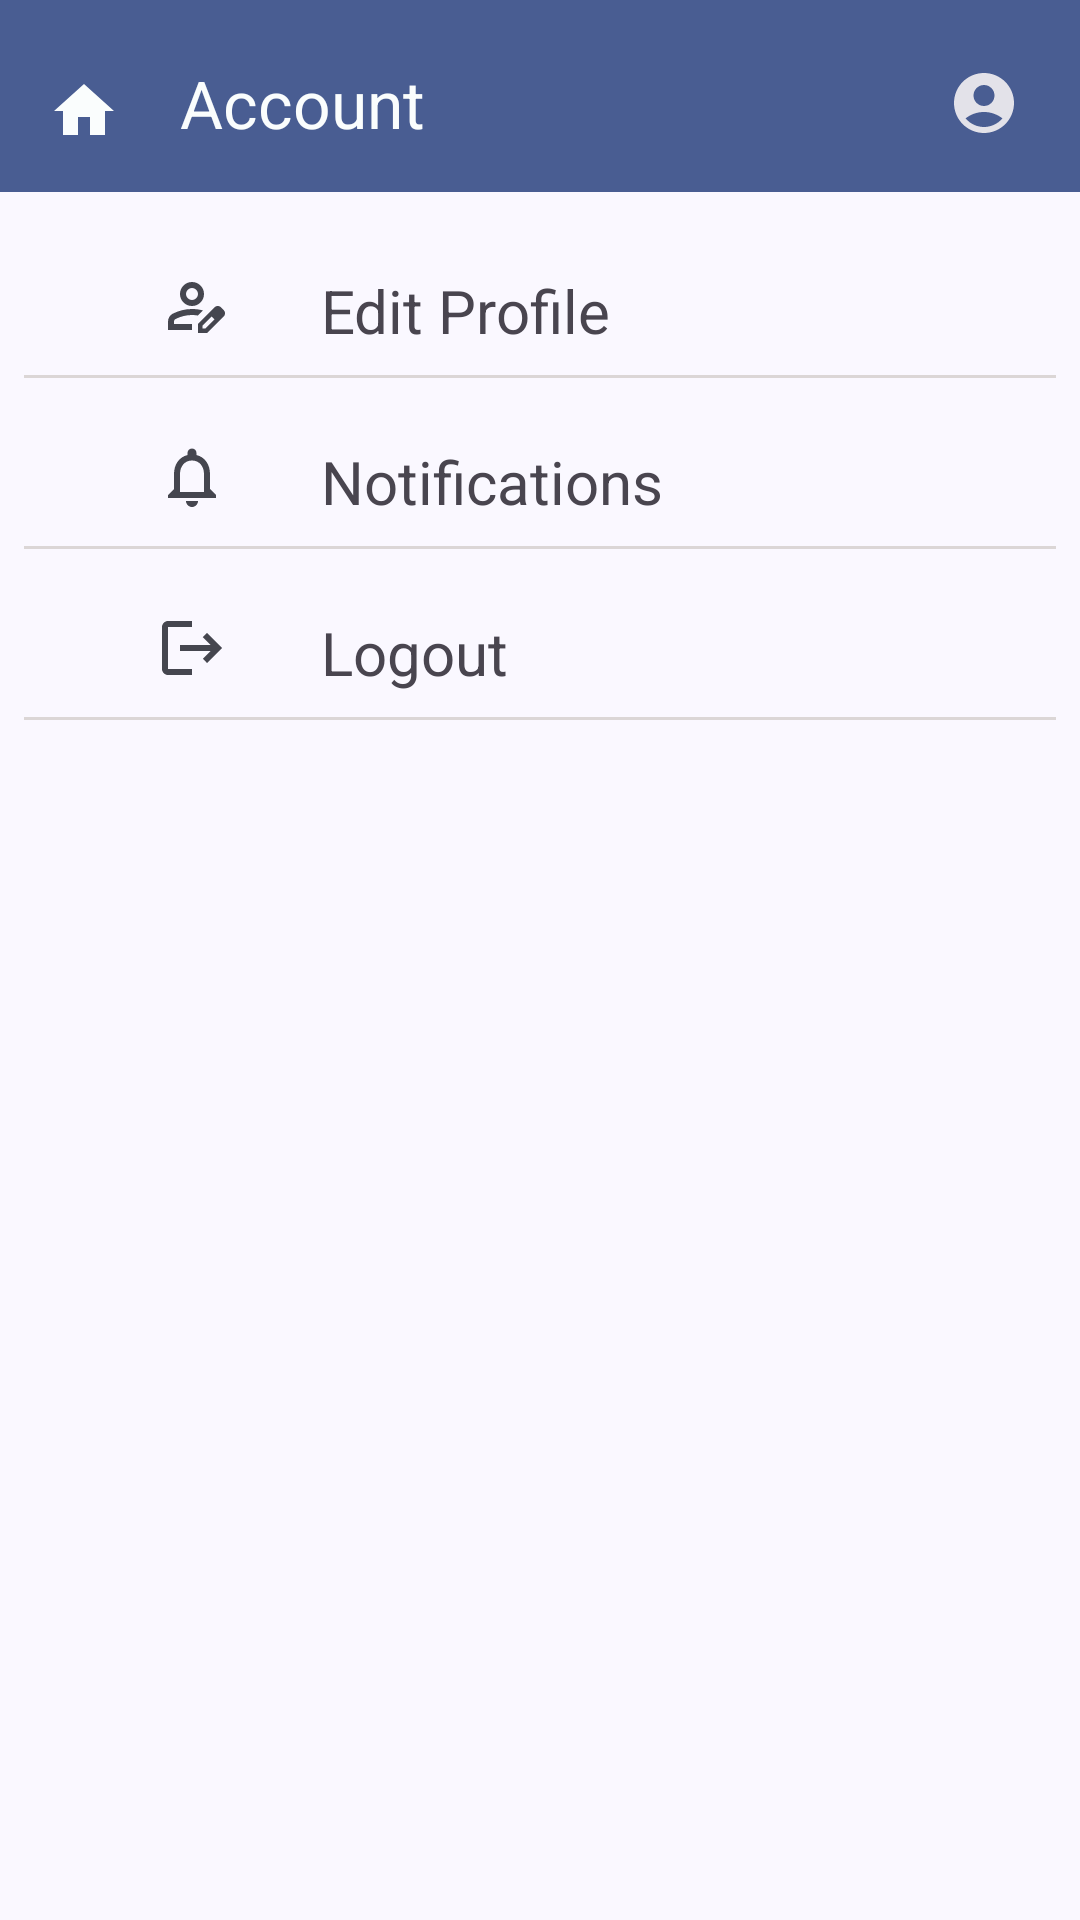

This screen was rendered from an Android layout file. Write that file and the resources it references.
<!-- AndroidManifest.xml: application theme Theme.SiaBilik -->
<!-- res/layout/fragment_profile.xml -->
<?xml version="1.0" encoding="utf-8"?>
<androidx.constraintlayout.widget.ConstraintLayout xmlns:android="http://schemas.android.com/apk/res/android"
    xmlns:app="http://schemas.android.com/apk/res-auto"
    xmlns:tools="http://schemas.android.com/tools"
    android:id="@+id/relativeLayout"
    android:layout_width="match_parent"
    android:layout_height="match_parent"
    tools:context="com.example.siabilik.ownerAcc.ui.Profile">

    <androidx.appcompat.widget.Toolbar
        android:id="@+id/home"
        android:layout_width="0dp"
        android:layout_height="wrap_content"
        android:background="#495D92"
        android:paddingTop="5dp"
        app:layout_constraintEnd_toEndOf="parent"
        app:layout_constraintHorizontal_bias="1.0"
        app:layout_constraintStart_toStartOf="parent"
        app:layout_constraintTop_toTopOf="parent"
        app:navigationIcon="@drawable/home"
        app:title="Account"
        app:titleTextColor="#FAFDFD">


        

        <ImageView
            android:id="@+id/profilepic"
            android:layout_width="wrap_content"
            android:layout_height="wrap_content"
            app:layout_constraintBottom_toBottomOf="parent"
            app:layout_constraintEnd_toStartOf="@+id/home"
            app:layout_constraintTop_toTopOf="parent"
            android:layout_gravity="end"
            android:layout_marginRight="20dp"
            app:srcCompat="@drawable/account" />


    </androidx.appcompat.widget.Toolbar>


    <ImageView
        android:id="@+id/listingImage"
        android:layout_width="0dp"
        android:layout_height="wrap_content"
        android:layout_marginTop="90dp"
        android:src="@drawable/person_edit"
        app:layout_constraintEnd_toEndOf="@+id/imageView6"
        app:layout_constraintStart_toStartOf="@+id/imageView6"
        app:layout_constraintTop_toTopOf="parent" />

    <TextView
        android:id="@+id/myTextView"
        android:layout_width="0dp"
        android:layout_height="wrap_content"
        android:layout_marginStart="107dp"
        android:layout_marginLeft="107dp"
        android:layout_marginEnd="1dp"
        android:layout_marginRight="1dp"
        android:text="Edit Profile"
        android:textSize="20dp"
        app:layout_constraintStart_toStartOf="parent"
        app:layout_constraintTop_toTopOf="@+id/listingImage" />
    <View
        android:layout_width="match_parent"
        android:layout_height="1dp"
        android:layout_margin="8dp"
        app:layout_constraintStart_toStartOf="parent"
        app:layout_constraintTop_toBottomOf="@+id/myTextView"
        android:background="@color/underline"/>



    <ImageView
        android:id="@+id/imageView6"
        android:layout_width="0dp"
        android:layout_height="wrap_content"
        android:layout_marginTop="30dp"
        android:src="@drawable/baseline_notifications_none_24"
        app:layout_constraintEnd_toEndOf="@+id/imageView9"
        app:layout_constraintStart_toStartOf="@+id/imageView9"
        app:layout_constraintTop_toBottomOf="@+id/myTextView" />

    <TextView
        android:id="@+id/myTextView2"
        android:layout_width="0dp"
        android:layout_height="wrap_content"
        android:layout_marginStart="107dp"
        android:layout_marginLeft="107dp"
        android:layout_marginEnd="1dp"
        android:layout_marginRight="1dp"
        android:text="Notifications"
        android:textSize="20dp"
        app:layout_constraintStart_toStartOf="parent"
        app:layout_constraintTop_toTopOf="@+id/imageView6" />

    <View
        android:layout_width="match_parent"
        android:layout_height="1dp"
        android:layout_margin="8dp"
        app:layout_constraintStart_toStartOf="parent"
        app:layout_constraintTop_toBottomOf="@+id/myTextView2"
        android:background="@color/underline"/>


    <ImageView
        android:id="@+id/imageView9"
        android:layout_width="88dp"
        android:layout_height="wrap_content"
        android:layout_marginStart="20dp"
        android:layout_marginLeft="20dp"
        android:layout_marginTop="30dp"
        android:src="@drawable/baseline_logout_24"
        app:layout_constraintStart_toStartOf="parent"
        app:layout_constraintTop_toBottomOf="@+id/myTextView2" />

    <TextView
        android:id="@+id/myTextView3"
        android:layout_width="0dp"
        android:layout_height="wrap_content"
        android:layout_marginStart="107dp"
        android:layout_marginLeft="107dp"
        android:layout_marginEnd="1dp"
        android:layout_marginRight="1dp"
        android:text="Logout"
        android:textSize="20dp"
        app:layout_constraintStart_toStartOf="parent"
        app:layout_constraintTop_toTopOf="@+id/imageView9" />

    <View
        android:layout_width="match_parent"
        android:layout_height="1dp"
        android:layout_margin="8dp"
        app:layout_constraintStart_toStartOf="parent"
        app:layout_constraintTop_toBottomOf="@+id/myTextView3"
        android:background="@color/underline"/>

</androidx.constraintlayout.widget.ConstraintLayout>
<!-- resources referenced by this layout -->
<resources>
  <color name="underline">#DBD6D6</color>
  <!-- drawable baseline_logout_24 (drawable) -->
  <vector xmlns:android="http://schemas.android.com/apk/res/android" android:autoMirrored="true" android:height="24dp" android:tint="#45464F" android:viewportHeight="24" android:viewportWidth="24" android:width="24dp">
        
      <path android:fillColor="@android:color/white" android:pathData="M17,7l-1.41,1.41L18.17,11H8v2h10.17l-2.58,2.58L17,17l5,-5zM4,5h8V3H4c-1.1,0 -2,0.9 -2,2v14c0,1.1 0.9,2 2,2h8v-2H4V5z"/>
      
  </vector>
  <!-- drawable home (drawable) -->
  <vector xmlns:android="http://schemas.android.com/apk/res/android" android:height="24dp" android:tint="#FAFDFD" android:viewportHeight="24" android:viewportWidth="24" android:width="24dp">
        
      <path android:fillColor="@android:color/white" android:pathData="M10,20v-6h4v6h5v-8h3L12,3 2,12h3v8z"/>
      
  </vector>
  <style name="Theme.SiaBilik" parent="Base.Theme.SiaBilik" />
  <color name="md_theme_primary">#495D92</color>
  <color name="md_theme_onPrimary">#FFFFFF</color>
  <color name="md_theme_primaryContainer">#DAE2FF</color>
  <color name="md_theme_onPrimaryContainer">#001848</color>
  <color name="md_theme_secondary">#36618E</color>
  <color name="md_theme_onSecondary">#FFFFFF</color>
  <color name="md_theme_secondaryContainer">#D1E4FF</color>
  <color name="md_theme_onSecondaryContainer">#001D36</color>
  <color name="md_theme_tertiary">#435E91</color>
  <color name="md_theme_onTertiary">#FFFFFF</color>
  <color name="md_theme_tertiaryContainer">#D7E2FF</color>
  <color name="md_theme_onTertiaryContainer">#001A40</color>
  <color name="md_theme_error">#BA1A1A</color>
  <color name="md_theme_onError">#FFFFFF</color>
  <color name="md_theme_errorContainer">#FFDAD6</color>
  <color name="md_theme_onErrorContainer">#410002</color>
  <color name="md_theme_background">#FAF8FF</color>
  <color name="md_theme_onBackground">#1A1B21</color>
  <color name="md_theme_surface">#FAF8FF</color>
  <color name="md_theme_onSurface">#1A1B21</color>
  <color name="md_theme_surfaceVariant">#E1E2EC</color>
  <color name="md_theme_onSurfaceVariant">#45464F</color>
  <color name="md_theme_outline">#757780</color>
  <color name="md_theme_outlineVariant">#C5C6D0</color>
  <color name="md_theme_inverseSurface">#2F3036</color>
  <color name="md_theme_inverseOnSurface">#F1F0F7</color>
  <color name="md_theme_inversePrimary">#B2C5FF</color>
  <color name="md_theme_primaryFixed">#DAE2FF</color>
  <color name="md_theme_onPrimaryFixed">#001848</color>
  <color name="md_theme_primaryFixedDim">#B2C5FF</color>
  <color name="md_theme_onPrimaryFixedVariant">#314578</color>
  <color name="md_theme_secondaryFixed">#D1E4FF</color>
  <color name="md_theme_onSecondaryFixed">#001D36</color>
  <color name="md_theme_secondaryFixedDim">#A0CAFD</color>
  <color name="md_theme_onSecondaryFixedVariant">#1A4975</color>
  <color name="md_theme_tertiaryFixed">#D7E2FF</color>
  <color name="md_theme_onTertiaryFixed">#001A40</color>
  <color name="md_theme_tertiaryFixedDim">#ACC7FF</color>
  <color name="md_theme_onTertiaryFixedVariant">#2A4678</color>
  <color name="md_theme_surfaceDim">#DAD9E0</color>
  <color name="md_theme_surfaceBright">#FAF8FF</color>
  <color name="md_theme_surfaceContainerLowest">#FFFFFF</color>
  <color name="md_theme_surfaceContainerLow">#F4F3FA</color>
  <color name="md_theme_surfaceContainer">#EEEDF4</color>
  <color name="md_theme_surfaceContainerHigh">#E8E7EF</color>
  <color name="md_theme_surfaceContainerHighest">#E3E2E9</color>
</resources>
